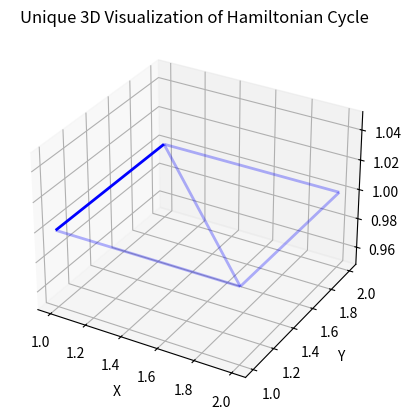

Write Python code to recreate this figure.
import numpy as np
import matplotlib.pyplot as plt
import networkx as nx
import matplotlib.colors as mcolors
from mpl_toolkits.mplot3d.art3d import Line3DCollection
from itertools import permutations
import time

def is_hamiltonian_cycle(graph):
    n = len(graph)
    vertices = list(range(n))
    for perm in permutations(vertices):
        if graph[perm[-1]][perm[0]] == 1:  # Check if the last vertex is connected to the first vertex
            if all(graph[perm[i]][perm[i+1]] == 1 for i in range(n-1)):  # Check if other vertices are connected in the permutation
                return True
    return False

# Example graph represented as an adjacency matrix
graph_matrix = np.array([[0, 1, 1, 0],
                         [1, 0, 1, 1],
                         [1, 1, 0, 1],
                         [0, 1, 1, 0]])

# Create a NetworkX graph from the adjacency matrix
G = nx.Graph(graph_matrix)

# Create 3D coordinates for nodes manually
pos_3d = {0: (1, 1, 1), 1: (1, 2, 1), 2: (2, 1, 1), 3: (2, 2, 1)}

# Create an initial empty 3D plot
fig = plt.figure()
ax = fig.add_subplot(111, projection='3d')

# Plot the graph in 3D
edge_trace = None

for edge in G.edges():
    x0, y0, z0 = pos_3d[edge[0]]
    x1, y1, z1 = pos_3d[edge[1]]
    line = [(x0, y0, z0), (x1, y1, z1)]
    edge_trace = Line3DCollection([line], color='blue', linewidths=2) if edge_trace is None else \
                 Line3DCollection([line], color='blue', linewidths=2, alpha=0.3)
    ax.add_collection3d(edge_trace)

# Set axis labels and title
ax.set_xlabel('X')
ax.set_ylabel('Y')
ax.set_zlabel('Z')
ax.set_title('Unique 3D Visualization of Hamiltonian Cycle')

plt.show()
